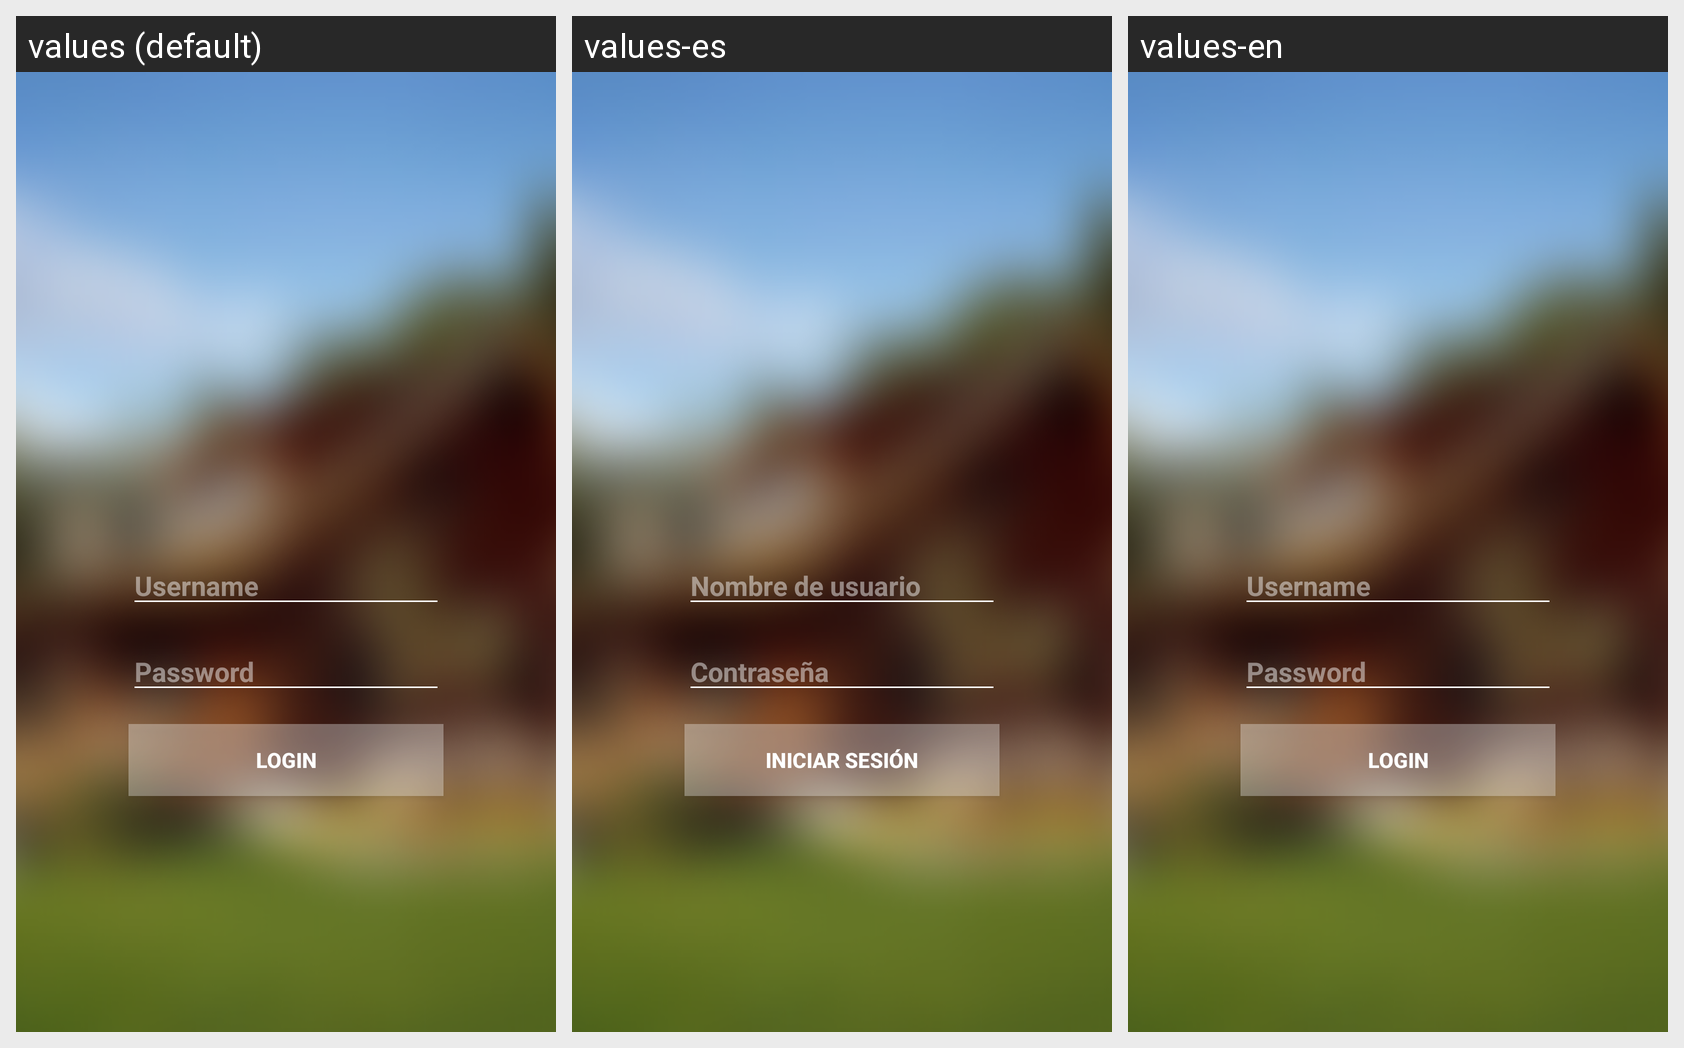

For this localized Android screen grid, give each drawn string resource with its value in every locale shown.
Android screen res/layout/activity_main.xml rendered under 3 locales, left to right: values (default), values-es, values-en. Device: Nexus 5 (rendered at 1080×1920; each locale shown at half size, 540×960, under a caption strip naming it); theme LoginTheme.
Strings drawn on this screen, with the default value and each locale's value (text and hints the layout hard-codes appear in the picture but are not listed):

username_text
  values: Username
  values-es: Nombre de usuario
  values-en: Username

password_text
  values: Password
  values-es: Contraseña
  values-en: Password

login_button
  values: LOGIN
  values-es: INICIAR SESIÓN
  values-en: LOGIN
